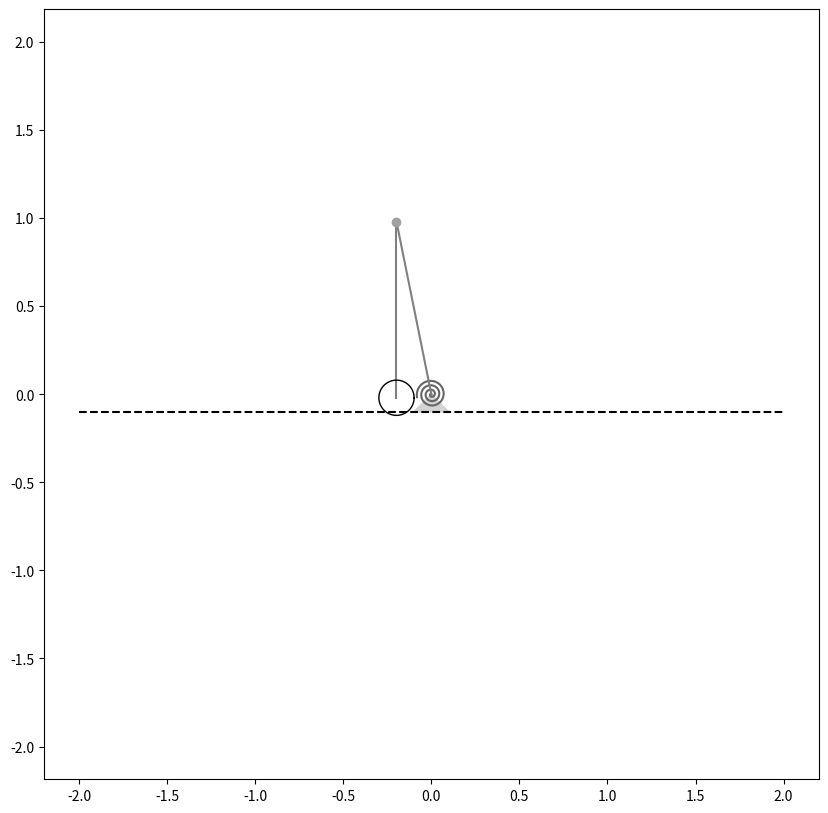
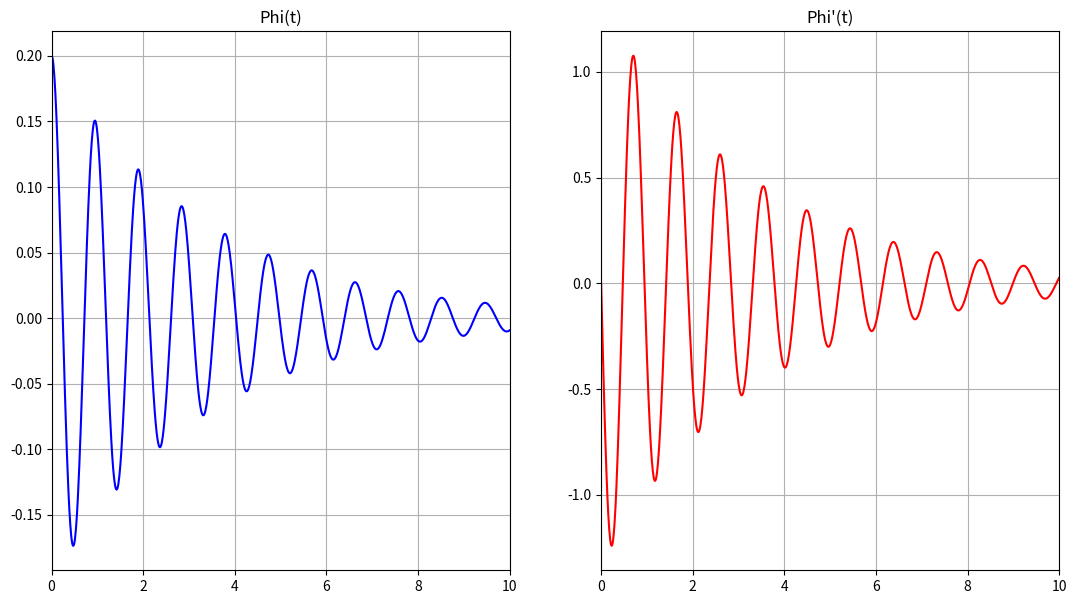

The script that saved these images, in order:
import numpy as np
import matplotlib.pyplot as plt
from matplotlib.animation import FuncAnimation
import matplotlib.patches as pat
import sympy as sp
from scipy.integrate import odeint
import math


def form2(y, t, fomega_phi):
    y1,y2 = y
    dydt = [y2, fomega_phi(y1,y2)]
    return dydt


Steps = 960
l = OA = AB = 1
R_Circle = l / 10
k1 = 1
k2 = 0
m = 0
m_oa = 5
g = 9.81
c = m_oa * g * l * 2
t_fin = 10



phi0 = 0.2
thetta0 = -3.1428/3
dphi0 = 0
dthetta0 = 0

t = sp.Symbol('t')

phi =  sp.Function('phi')(t) 
thetta = 0;
omega_phi = sp.Function('omega_phi')(t) 
omega_thetta = 0;

#1 defining the kinetic energy
K = m_oa * (omega_phi * l/2) * (omega_phi * l/2) / 2 + m_oa * 1/3 * l/2 * l/2 * omega_phi * omega_phi / 2
#2 defining the potential energy
Pmg = m_oa * g * l * (sp.cos(phi)) / 2
P2 = c * phi * phi / 2
P = Pmg + P2

Q1 = - k1 * omega_phi 
#Lagrange function
L = K - P

#equations
ur1 = sp.diff(sp.diff(L,omega_phi),t)-sp.diff(L,phi) - Q1

a11 = ur1.coeff(sp.diff(omega_phi, t), 1)
b1 = -ur1.coeff(sp.diff(omega_phi, t), 0).subs(sp.diff(phi,t), omega_phi)

print(b1)

domega_phidt = b1/a11

Time = np.linspace(0, t_fin, Steps)
fomega_phi = sp.lambdify([phi, omega_phi], domega_phidt, "numpy")

y0 = [phi0, dphi0]

sol = odeint(form2, y0, Time, args =(fomega_phi,))

Phi = sol[:, 0]
Omega_phi = sol[:, 1]


T = 2 * 3.14 * sp.sqrt(m*l*l/(3*(c-m*g*l)))

X_A = sp.lambdify(phi, l * sp.cos(phi + 3.14/2))
Y_A = sp.lambdify(phi, l * sp.sin(phi + 3.14/2))

X_B = sp.lambdify(phi, l * sp.cos(phi + 3.14/2))
Y_B = sp.lambdify(phi, l * sp.sin(phi + 3.14/2) - l )

XA = X_A(sol[:, 0])
YA = Y_A(sol[:, 0])

XB = X_B(sol[:, 0])
YB = Y_B(sol[:, 0])


Nv= 3
R1 = 0.001
R2 = l / 12


fig = plt.figure(figsize=(10,10))
ax = fig.add_subplot(1,1,1)
ax.axis('equal')
ax.set(xlim=[-l * 2 - R_Circle - l/10, l *2 + R_Circle + l/10], ylim=[-l*2 - R_Circle - l/10,l*2 + R_Circle + l/10])


alpha = np.linspace(0, Nv*6.283+Phi[0]+ 3.14/2, 100)
X_SpiralSpr = -(R1 + alpha * (R2 - R1) / alpha[-1]) * np.sin(alpha)
Y_SpiralSpr = (R1 + alpha * (R2 - R1) / alpha[-1]) * np.cos(alpha)

beta = np.linspace(0, 2*math.pi, 100)

X_Circle = R_Circle * np.cos(beta)
Y_Circle = R_Circle * np.sin(beta)

fig_for_graphs = plt.figure(figsize=[13, 7])
ax_for_graphs = fig_for_graphs.add_subplot(1, 2, 1)
ax_for_graphs.plot(Time, Phi, color='blue')
ax_for_graphs.set_title("Phi(t)")
ax_for_graphs.set(xlim=[0, t_fin])
ax_for_graphs.grid(True)

ax_for_graphs = fig_for_graphs.add_subplot(1, 2, 2)
ax_for_graphs.plot(Time, Omega_phi, color='red')
ax_for_graphs.set_title('Phi\'(t)')
ax_for_graphs.set(xlim=[0, t_fin])
ax_for_graphs.grid(True)


ax_for_graphs.set(xlim=[0, 10])
ax_for_graphs.grid(True)

OX = ax.plot([-l * 2, l*2], [-l/10,-l/10], 'black', linestyle = '--')
Draw_Spring = ax.plot(X_SpiralSpr, Y_SpiralSpr, color='#666666')[0]
Draw_OA=ax.plot([0, XA[0]], [0, YA[0]], color='#808080')[0]
Draw_AB=ax.plot([XA[0], XB[0]], [YA[0], YB[0]], color='#808080' )[0]
PointB = ax.plot(XB[0], YB[0])[0]
PointA = ax.plot(XA[0], YA[0], color='#a0a0a0', marker='o')[0]
Draw_Circle = ax.plot(X_Circle + XB[0], Y_Circle + YB[0], color='black', linewidth=1)[0]
triangle = pat.Polygon([(0,0), (-l/10, -l/10), (l/10, -l/10)], color='#d3d3d3')
ax.add_patch(triangle)

def update(i):
    PointB.set_data(XB[i],YB[i])
    Draw_OA.set_data([0, XA[i]], [0, YA[i]])
    PointA.set_data(XA[i], YA[i])
    Draw_AB.set_data([XA[i], XB[i]], [YA[i], YB[i]])
    Draw_Circle.set_data(X_Circle + XB[i], Y_Circle + YB[i])
    alpha = np.linspace(0, Nv*6.28+Phi[i] + 3.14/2, 100)
    X_SpiralSpr = -(R1 + alpha * (R2 - R1) / alpha[-1]) * np.sin(alpha - 1.57)
    Y_SpiralSpr = (R1 + alpha * (R2 - R1) / alpha[-1]) * np.cos(alpha - 1.57)
    Draw_Spring.set_data(X_SpiralSpr, Y_SpiralSpr)
    return [PointB, Draw_OA, Draw_Spring, Draw_AB, PointA, Draw_Circle]

anima = FuncAnimation(fig, update, frames=Steps, interval=1)
PERIOD = 2 * 3.14 * sp.sqrt(m_oa*l*l/(3*(c-(m_oa*g*l/2))))
print("PERIOD = ", PERIOD)
plt.show()
